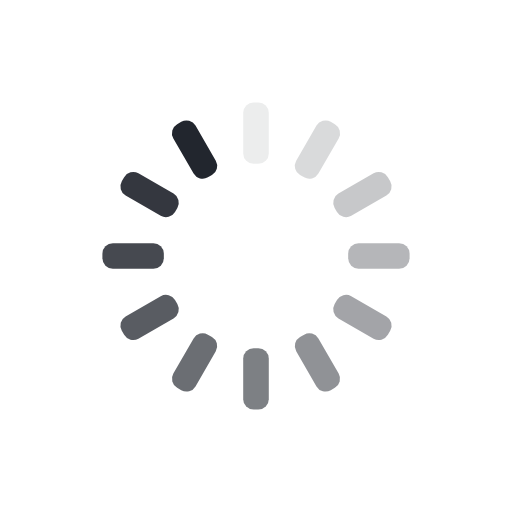
t = 0.00 s
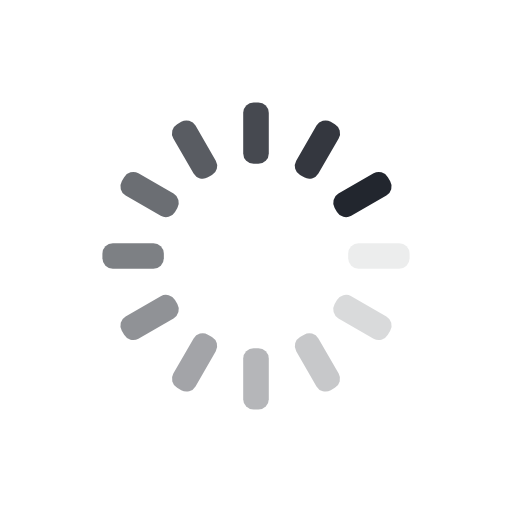
t = 0.25 s
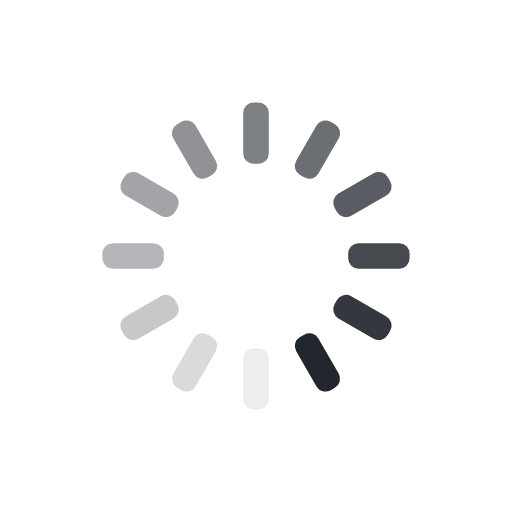
t = 0.50 s
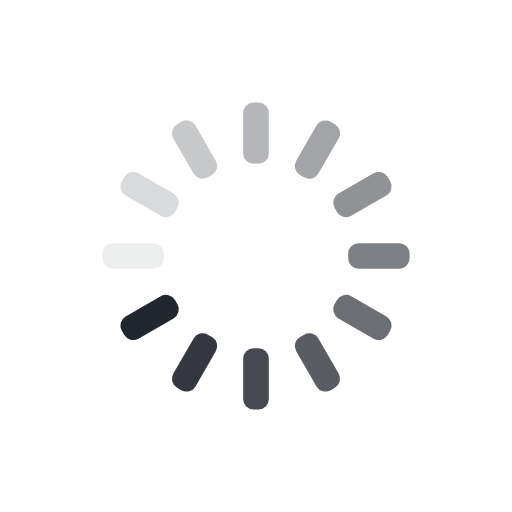
t = 0.75 s

The animated SVG that drew these frames (rendered in a browser with its animation timeline set to each time). Animation: 12 SMIL elements (animate=12); one cycle of 1.00 s, repeats indefinitely.

<?xml version="1.0" encoding="utf-8"?>
<svg xmlns="http://www.w3.org/2000/svg" xmlns:xlink="http://www.w3.org/1999/xlink" style="margin: auto; background: none; display: block; shape-rendering: auto;" width="500px" height="500px" viewBox="0 0 100 100" preserveAspectRatio="xMidYMid">
<g transform="rotate(0 50 50)">
  <rect x="47.5" y="20" rx="2.04" ry="2.04" width="5" height="12" fill="#22262e">
    <animate attributeName="opacity" values="1;0" keyTimes="0;1" dur="1s" begin="-0.9166666666666666s" repeatCount="indefinite"></animate>
  </rect>
</g><g transform="rotate(30 50 50)">
  <rect x="47.5" y="20" rx="2.04" ry="2.04" width="5" height="12" fill="#22262e">
    <animate attributeName="opacity" values="1;0" keyTimes="0;1" dur="1s" begin="-0.8333333333333334s" repeatCount="indefinite"></animate>
  </rect>
</g><g transform="rotate(60 50 50)">
  <rect x="47.5" y="20" rx="2.04" ry="2.04" width="5" height="12" fill="#22262e">
    <animate attributeName="opacity" values="1;0" keyTimes="0;1" dur="1s" begin="-0.75s" repeatCount="indefinite"></animate>
  </rect>
</g><g transform="rotate(90 50 50)">
  <rect x="47.5" y="20" rx="2.04" ry="2.04" width="5" height="12" fill="#22262e">
    <animate attributeName="opacity" values="1;0" keyTimes="0;1" dur="1s" begin="-0.6666666666666666s" repeatCount="indefinite"></animate>
  </rect>
</g><g transform="rotate(120 50 50)">
  <rect x="47.5" y="20" rx="2.04" ry="2.04" width="5" height="12" fill="#22262e">
    <animate attributeName="opacity" values="1;0" keyTimes="0;1" dur="1s" begin="-0.5833333333333334s" repeatCount="indefinite"></animate>
  </rect>
</g><g transform="rotate(150 50 50)">
  <rect x="47.5" y="20" rx="2.04" ry="2.04" width="5" height="12" fill="#22262e">
    <animate attributeName="opacity" values="1;0" keyTimes="0;1" dur="1s" begin="-0.5s" repeatCount="indefinite"></animate>
  </rect>
</g><g transform="rotate(180 50 50)">
  <rect x="47.5" y="20" rx="2.04" ry="2.04" width="5" height="12" fill="#22262e">
    <animate attributeName="opacity" values="1;0" keyTimes="0;1" dur="1s" begin="-0.4166666666666667s" repeatCount="indefinite"></animate>
  </rect>
</g><g transform="rotate(210 50 50)">
  <rect x="47.5" y="20" rx="2.04" ry="2.04" width="5" height="12" fill="#22262e">
    <animate attributeName="opacity" values="1;0" keyTimes="0;1" dur="1s" begin="-0.3333333333333333s" repeatCount="indefinite"></animate>
  </rect>
</g><g transform="rotate(240 50 50)">
  <rect x="47.5" y="20" rx="2.04" ry="2.04" width="5" height="12" fill="#22262e">
    <animate attributeName="opacity" values="1;0" keyTimes="0;1" dur="1s" begin="-0.25s" repeatCount="indefinite"></animate>
  </rect>
</g><g transform="rotate(270 50 50)">
  <rect x="47.5" y="20" rx="2.04" ry="2.04" width="5" height="12" fill="#22262e">
    <animate attributeName="opacity" values="1;0" keyTimes="0;1" dur="1s" begin="-0.16666666666666666s" repeatCount="indefinite"></animate>
  </rect>
</g><g transform="rotate(300 50 50)">
  <rect x="47.5" y="20" rx="2.04" ry="2.04" width="5" height="12" fill="#22262e">
    <animate attributeName="opacity" values="1;0" keyTimes="0;1" dur="1s" begin="-0.08333333333333333s" repeatCount="indefinite"></animate>
  </rect>
</g><g transform="rotate(330 50 50)">
  <rect x="47.5" y="20" rx="2.04" ry="2.04" width="5" height="12" fill="#22262e">
    <animate attributeName="opacity" values="1;0" keyTimes="0;1" dur="1s" begin="0s" repeatCount="indefinite"></animate>
  </rect>
</g>
<!-- [ldio] generated by https://loading.io/ --></svg>
